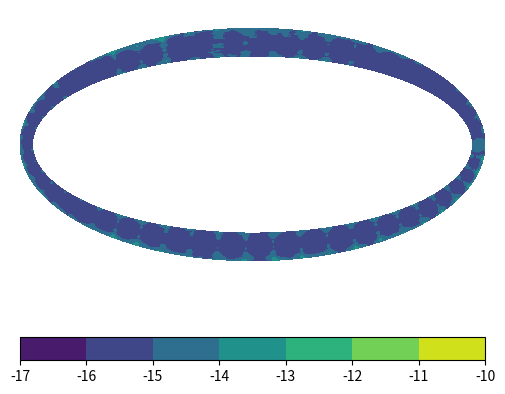

Recreate this plot in Python.
import numpy as np
import scipy.linalg as la

import matplotlib.pyplot as plt
import matplotlib.cm as cm

import time

# Set the parameters
n_boundary = 256
n_angles = n_boundary
n_radii = n_boundary
min_radius = 1e-10
max_radius = 0.99
n_levels = 128
colors = cm.prism


L = 2.0 * np.pi  # angles from 0 to L

# ellipse boundary

a = 2  # half major axis
b = 1  # half minor axis

def r(t):
    # ellipse boundary
    x = a * np.cos(t)
    y = b * np.sin(t)
    return x, y


def k(r, s):
    # ellipse boundary
    theta = (r+s)/2.0
    cost = np.cos(theta)
    sint = np.sin(theta)
    sig = np.sqrt(a**2.0 * sint**2.0 + b**2.0 * cost**2.0)
    return -1/(2*np.pi) * a * b / (2.0 * sig**2.0)


# Dirichlet BC
def f(r):
    return np.exp(b * np.sin(r)) * np.cos(a * np.cos(r))

T1 = time.time()
# Sample the angles for the boundary discretization

t, h = np.linspace(0, L, n_boundary, endpoint=False, retstep=True)

# Assemble matrix (dense!)

A = np.zeros((n_boundary, n_boundary))

for i in range(n_boundary):
    for j in range(n_boundary):
        A[i, j] = k(t[i], t[j])

A = -0.5 * np.eye(n_boundary) + h * A

# Assemble right-hand side

f_n = f(t)

# Solve for the approximation of the kernel $\rho_n$.

rho_n = la.solve(A, f_n)


##################################################################
def Z(s):
    xi = a * np.cos(s)
    eta = b * np.sin(s)
    return xi + eta * 1j


def dZ(s):
    dxi = -a * np.sin(s)
    deta = b * np.cos(s)
    return dxi + deta * 1j


L = 2 * np.pi
t, h = np.linspace(0, L, n_boundary, endpoint=False, retstep=True)

N_box = int(n_boundary / 5)
box_size = L / N_box
box_center = [box_size / 2 + i * box_size + 2.5 * h * 1j for i in range(N_box)]

n_quadrature = int(n_boundary * 6)
T, H = np.linspace(0, L, n_quadrature, endpoint=False, retstep=True)

# We can approximate the kernel $\rho(t)$ at any t using
# interpolation.

def rho_int(s):
    # Nystrom interpolation to obtain value at arbitrary s
    K = h*np.dot(k(s, t), rho_n)
    return 2 * (-f(s) + K)

if n_quadrature != n_boundary:
    rho = np.array([rho_int(tau) for tau in T]).flatten()
else:
    rho = rho_n

p = 10
# Storing the coefficients
coeff = np.zeros((N_box, p)) + np.zeros((N_box, p)) * 1j

for i in range(N_box):
    for m in range(p):
        z0 = Z(box_center[i])
        coeff[i, m] = (1j / n_quadrature) * np.sum(rho * dZ(T) / (Z(T) - z0)**(m+1))

def u_near_bound(s, t):
    # Note that x + iy = Z(s + it)
    flag = np.mod(int(s / box_size), N_box)  # assign the correct box to this point
    z0 = Z(box_center[flag])
    z = Z(s + t * 1j)
    c = coeff[flag, :]
    v = np.polyval(c[::-1], z - z0)
    return np.real(v)

def u_exact(x, y):
    return np.exp(y) * np.cos(x)


S = np.linspace(0, L, int(n_boundary), endpoint=True)
T = np.linspace(0, 5 * h, int(n_boundary / 2))

S, T = np.meshgrid(S, T)
X_near, Y_near = np.real(Z(S + T * 1j)), np.imag(Z(S + T * 1j))
U_near = []
for s, t in zip(S.flatten(), T.flatten()):
    U_near.append(u_near_bound(s, t))

U_near = np.array(U_near)
U_near = U_near.reshape(S.shape)
U_exact = u_exact(X_near, Y_near)

fig = plt.figure(figsize=(6, 5))
plt.contourf(X_near, Y_near, np.log(np.abs(U_exact - U_near) + 1e-16) / np.log(10), levels=np.linspace(-17, -10, 8))
plt.axis('equal')
plt.axis('off')
plt.colorbar(orientation='horizontal')

# plt.savefig('./figures/elliptic_bound_QBX.pdf', format = 'pdf', bbox_inches = 'tight')
plt.show()

##################################################################



